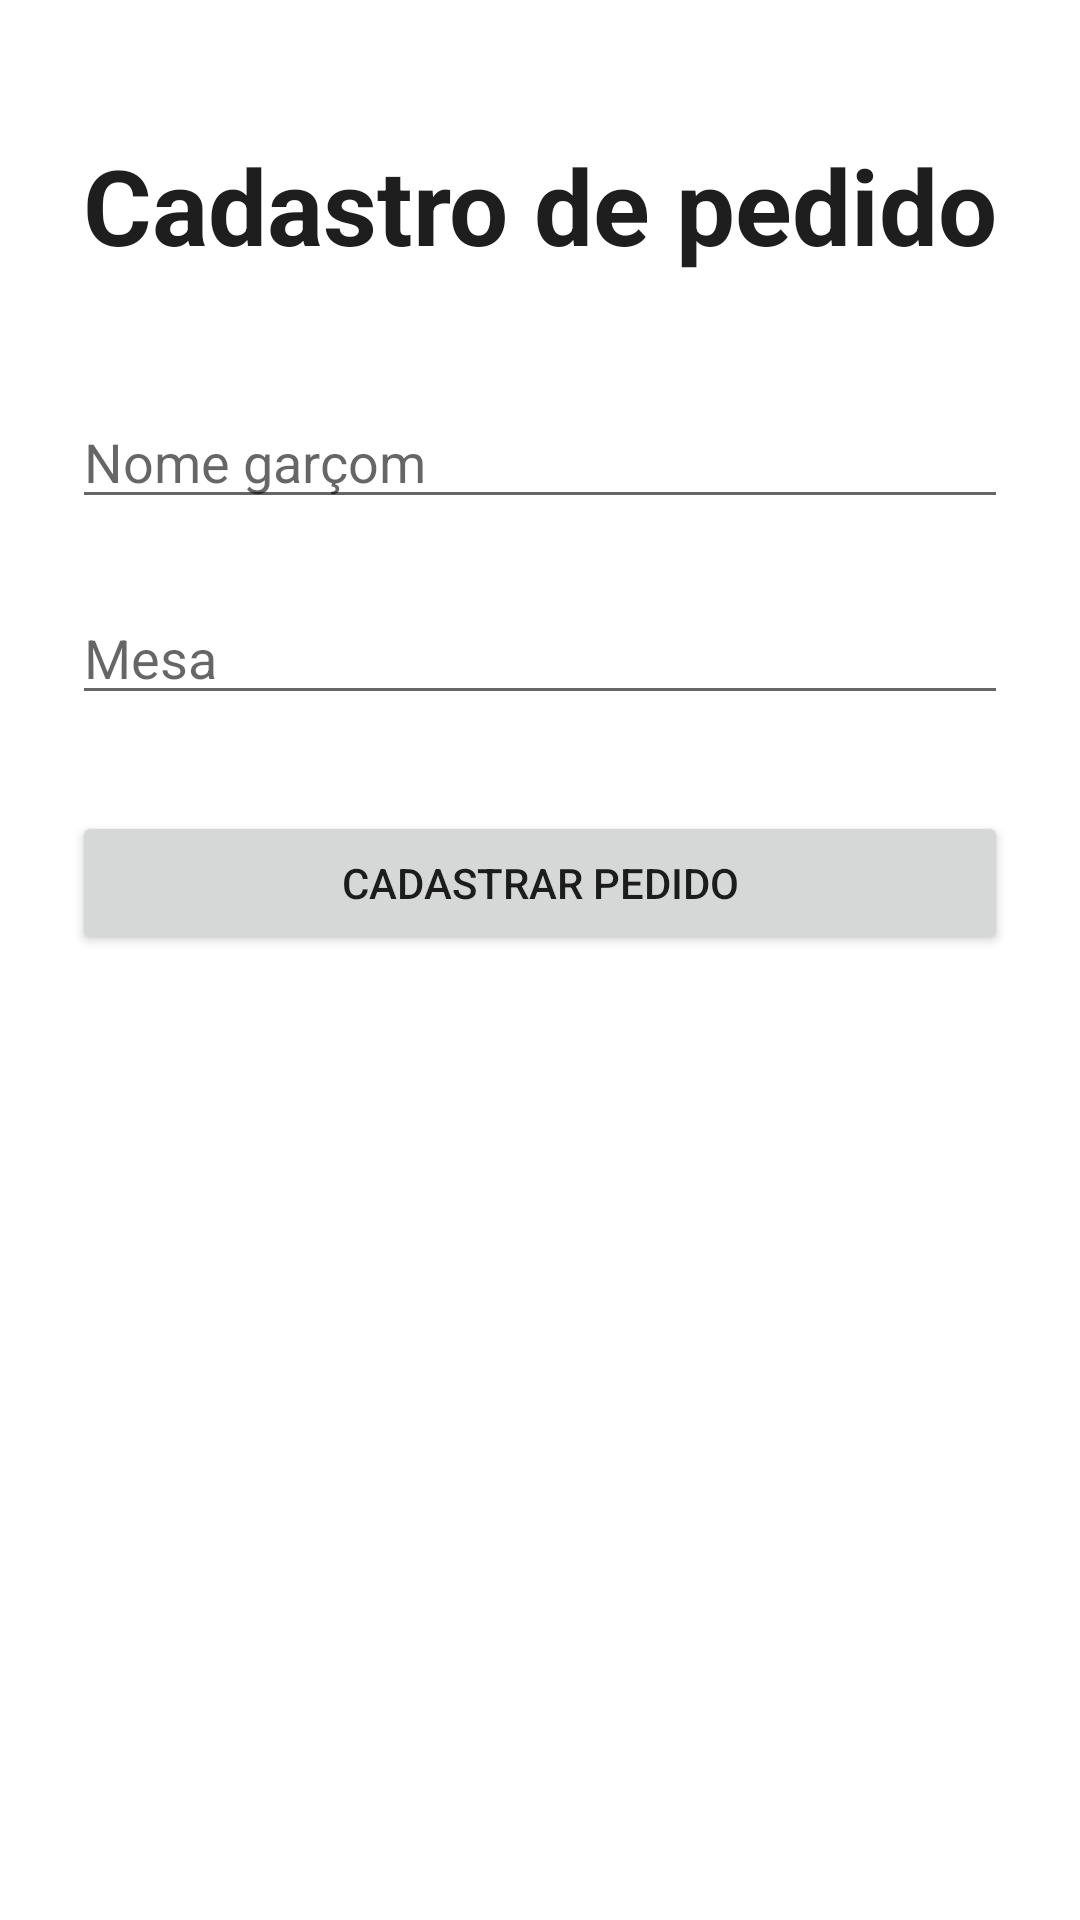

Android layout source for this screen:
<!-- AndroidManifest.xml: application theme Theme.WaiterNotes -->
<!-- res/layout/activity_cadastro_pedido.xml -->
<?xml version="1.0" encoding="utf-8"?>
<androidx.constraintlayout.widget.ConstraintLayout xmlns:android="http://schemas.android.com/apk/res/android"
    xmlns:app="http://schemas.android.com/apk/res-auto"
    xmlns:tools="http://schemas.android.com/tools"
    android:layout_width="match_parent"
    android:layout_height="match_parent"
    tools:context=".CadastroPedido">

    <EditText
        android:id="@+id/editMesa"
        android:layout_width="0dp"
        android:layout_height="wrap_content"
        android:layout_marginStart="24dp"
        android:layout_marginTop="24dp"
        android:layout_marginEnd="24dp"
        android:ems="10"
        android:hint="Mesa"
        android:inputType="number"
        app:layout_constraintEnd_toEndOf="parent"
        app:layout_constraintHorizontal_bias="0.0"
        app:layout_constraintStart_toStartOf="parent"
        app:layout_constraintTop_toBottomOf="@+id/editGarcom" />

    <Button
        android:id="@+id/btnCadastrarPedido"
        android:layout_width="312dp"
        android:layout_height="wrap_content"
        android:layout_marginTop="32dp"
        android:text="Cadastrar pedido"
        app:cornerRadius="15sp"
        app:layout_constraintEnd_toEndOf="parent"
        app:layout_constraintStart_toStartOf="parent"
        app:layout_constraintTop_toBottomOf="@+id/editMesa" />

    <TextView
        android:id="@+id/textView2"
        android:layout_width="wrap_content"
        android:layout_height="wrap_content"
        android:layout_marginTop="45dp"
        android:text="Cadastro de pedido"
        android:textColor="#1E1E1E"
        android:textSize="35sp"
        android:textStyle="bold"
        app:layout_constraintEnd_toEndOf="parent"
        app:layout_constraintStart_toStartOf="parent"
        app:layout_constraintTop_toTopOf="parent" />

    <androidx.recyclerview.widget.RecyclerView
        android:id="@+id/recyclerViewPratos"
        android:layout_width="409dp"
        android:layout_height="wrap_content"
        android:layout_marginStart="8dp"
        android:layout_marginTop="16dp"
        android:layout_marginEnd="8dp"
        android:layout_marginBottom="24dp"
        app:layout_constraintBottom_toTopOf="@+id/editGarcom"
        app:layout_constraintEnd_toEndOf="parent"
        app:layout_constraintStart_toStartOf="parent"
        app:layout_constraintTop_toBottomOf="@+id/textView2" />

    <EditText
        android:id="@+id/editGarcom"
        android:layout_width="0dp"
        android:layout_height="wrap_content"
        android:layout_marginStart="24dp"
        android:layout_marginTop="24dp"
        android:layout_marginEnd="24dp"
        android:ems="10"
        android:hint="Nome garçom"
        android:inputType="textPersonName"
        app:layout_constraintEnd_toEndOf="parent"
        app:layout_constraintStart_toStartOf="parent"
        app:layout_constraintTop_toBottomOf="@+id/recyclerViewPratos" />
</androidx.constraintlayout.widget.ConstraintLayout>
<!-- resources referenced by this layout -->
<resources>
  <style name="Theme.WaiterNotes" parent="Theme.MaterialComponents.DayNight.DarkActionBar">
          
          <item name="colorPrimary">#5EBA7D</item>
          <item name="colorPrimaryVariant">#2DD866</item>
          <item name="colorOnPrimary">@color/white</item>
          
          <item name="colorSecondary">@color/teal_200</item>
          <item name="colorSecondaryVariant">@color/teal_700</item>
          <item name="colorOnSecondary">@color/black</item>
          
          <item name="android:statusBarColor" tools:targetApi="l">?attr/colorPrimaryVariant</item>
          
      </style>
  <!-- not gathered from this repository: default colours our renderer supplied (Android Studio template values) -->
  <color name="teal_200">#FF03DAC5</color>
  <color name="teal_700">#FF018786</color>
  <color name="black">#FF000000</color>
  <color name="white">#FFFFFFFF</color>
</resources>
